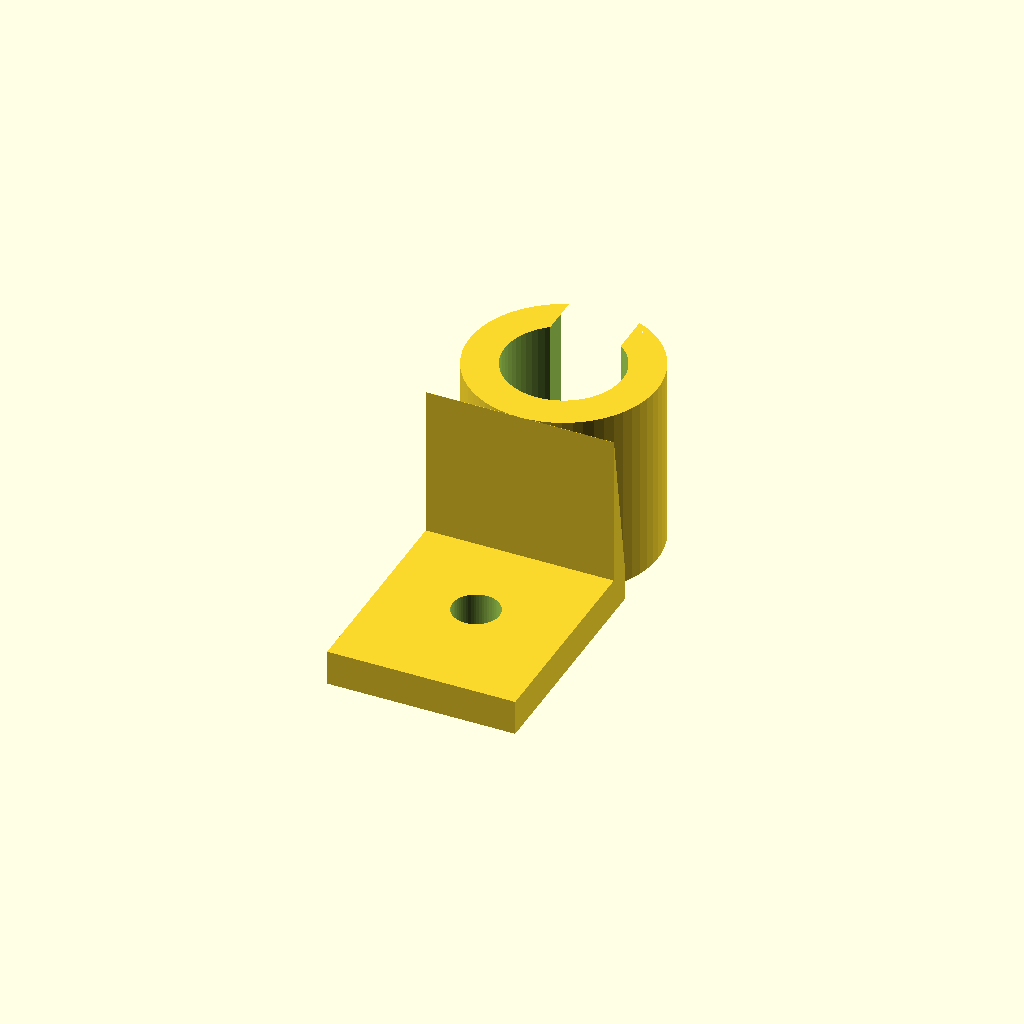
Cell 1: rendered with the file's own defaults.
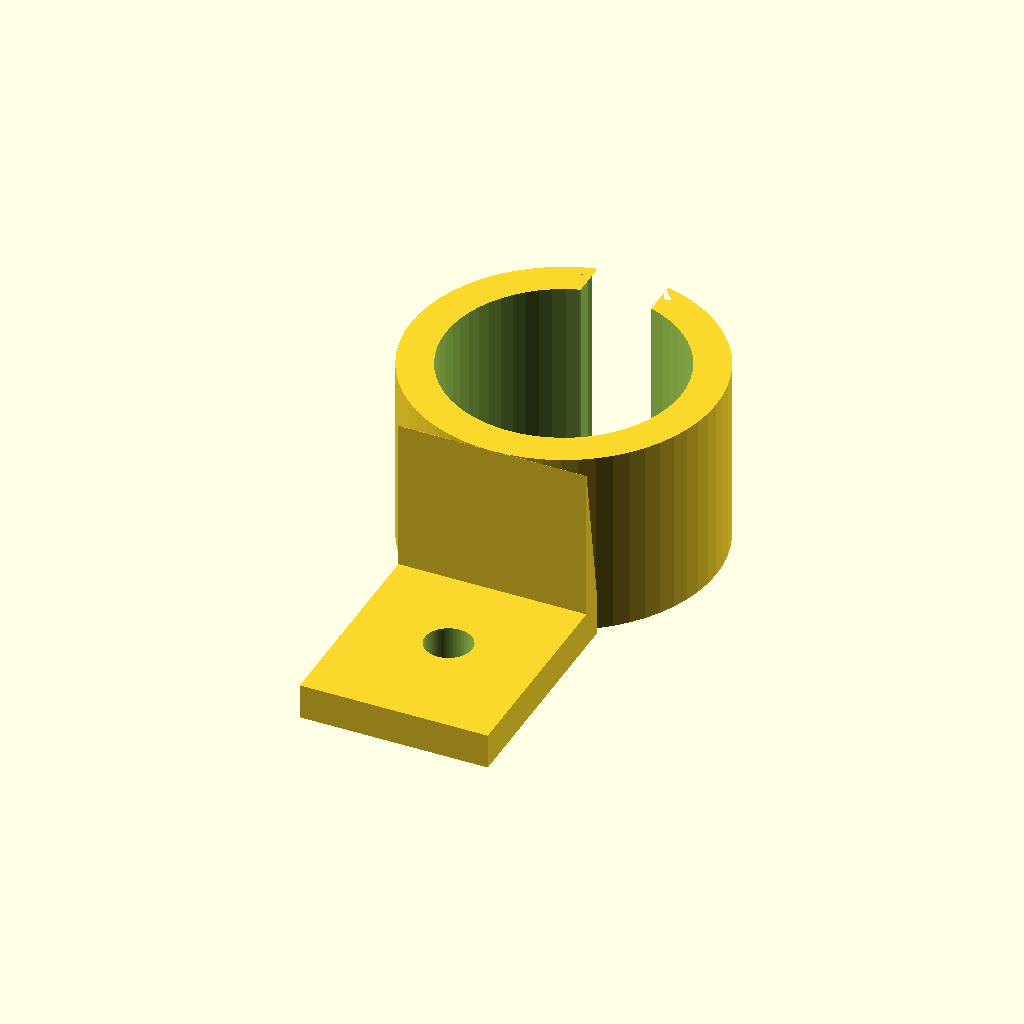
Cell 2 — cable_id set to 10, the other parameters unchanged.
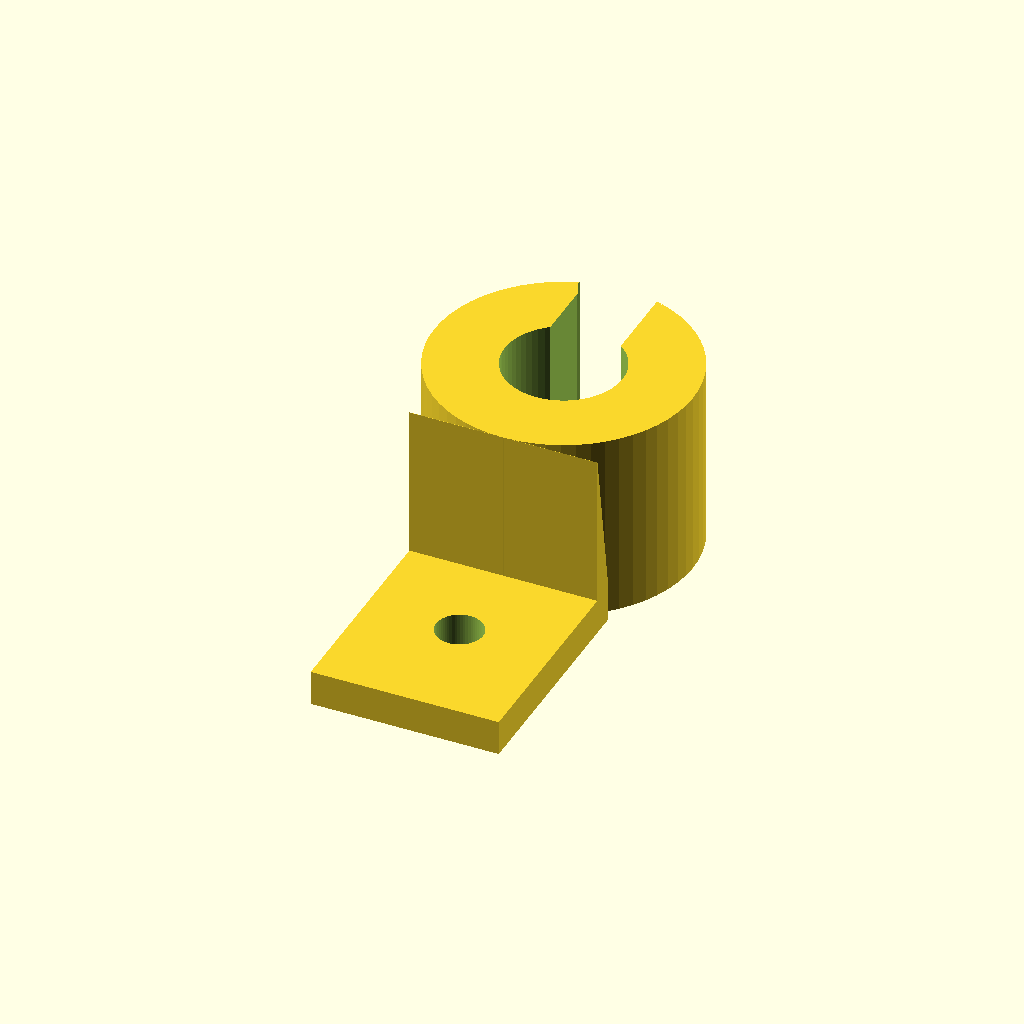
Cell 3: clip_wall = 3 (everything else at default).
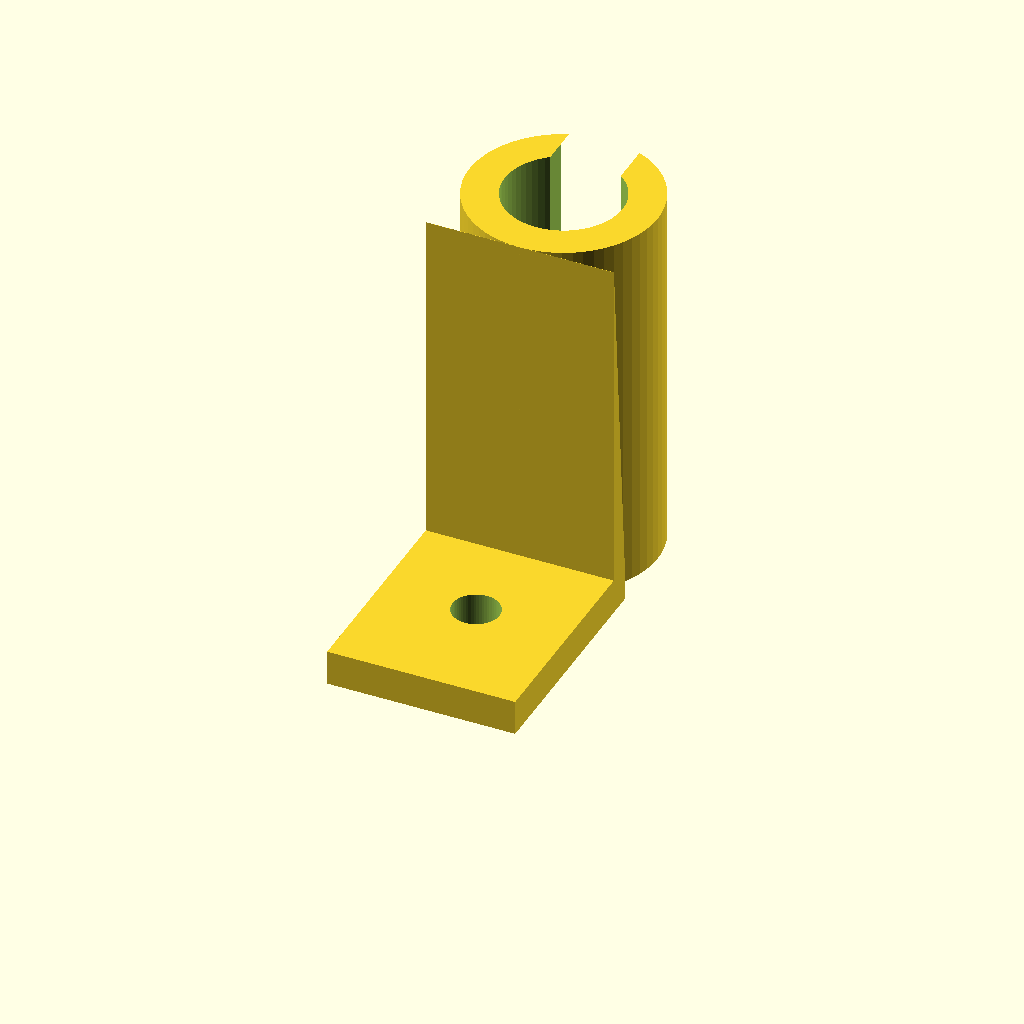
Cell 4: clip_width = 16 (everything else at default).
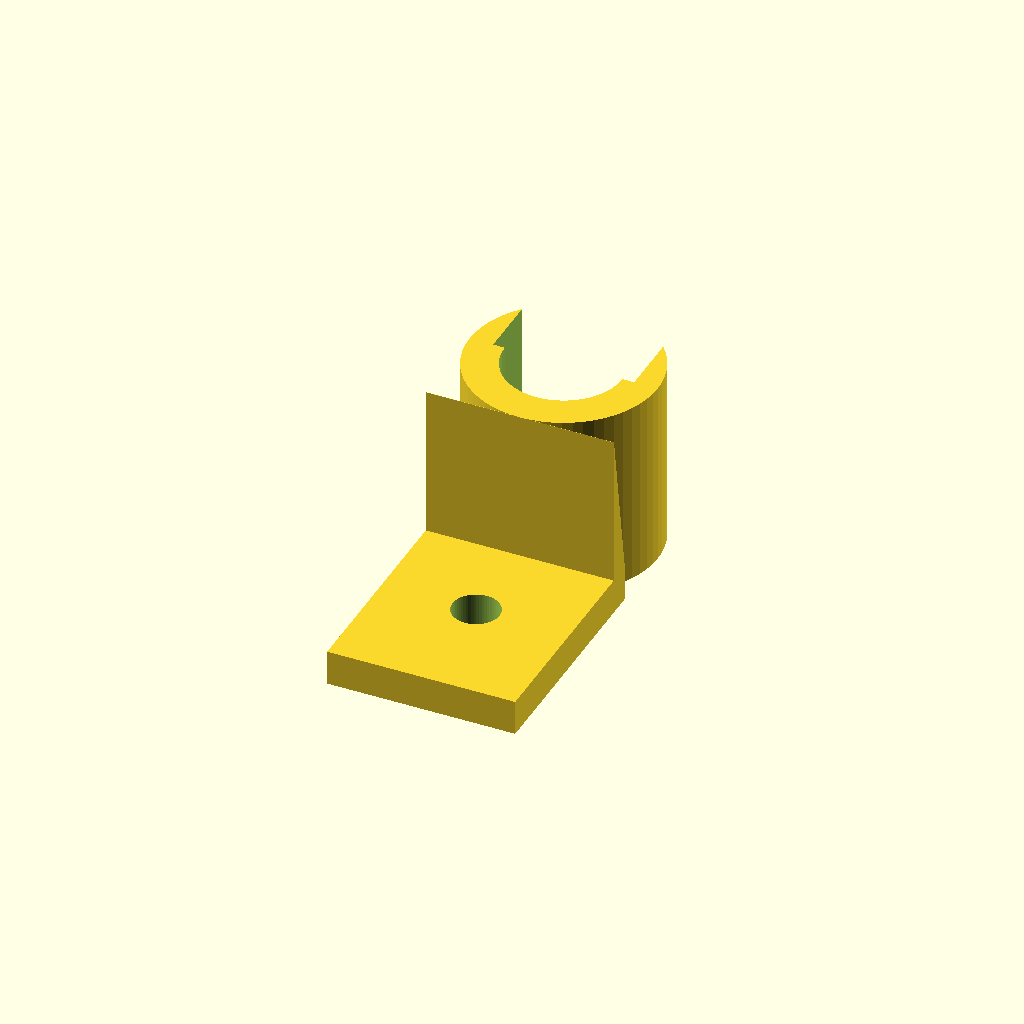
Cell 5: gap_width = 6 (everything else at default).
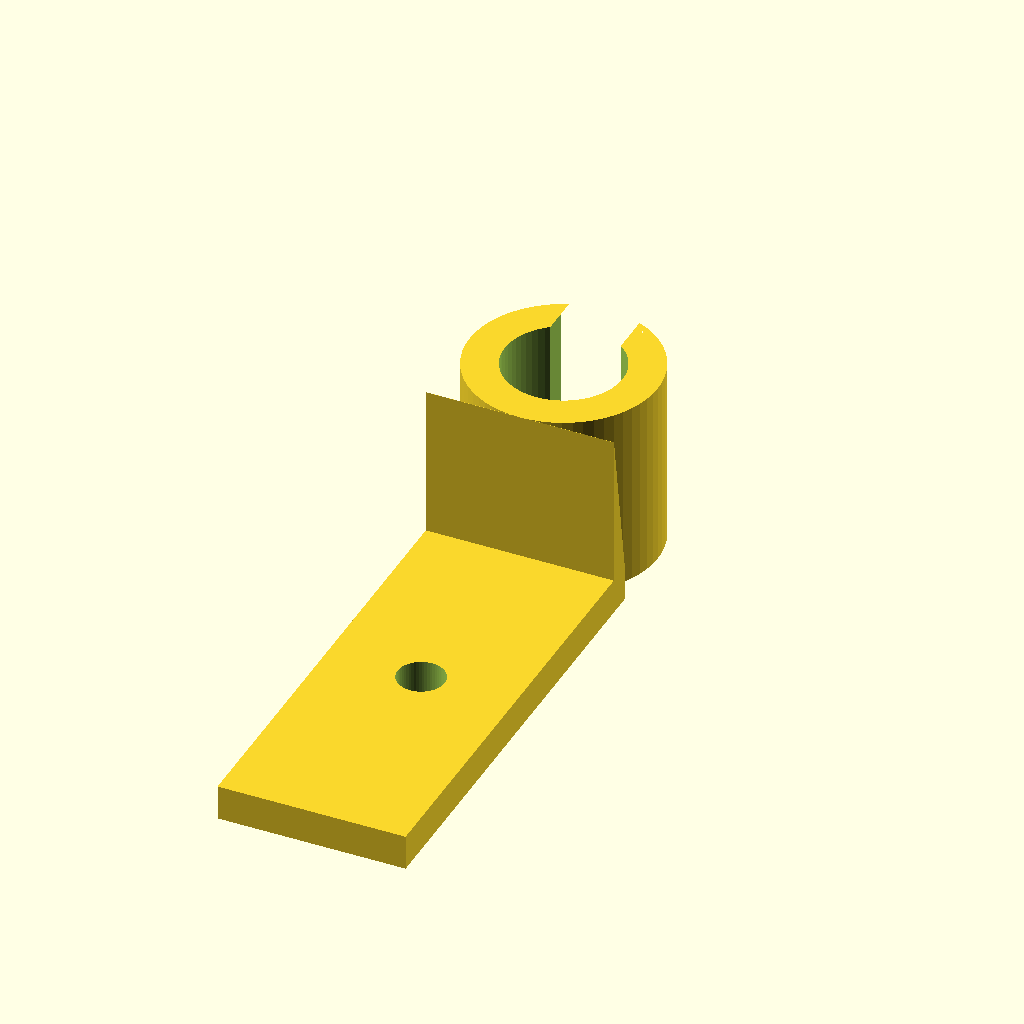
Cell 6: the same model with tab_length = 20.
One fixed orthographic camera (rotation 55°, 0°, 25°; colour scheme Cornfield) for every cell.
The OpenSCAD source (mold_design/impactguard_cable_clip.scad):
// ============================================================
// ImpactGuard Cable Routing Clip
// C-shaped clip to secure EEG cable inside boxing helmet
// Print 4-5 of these along the cable route
// ============================================================

// --- Clip dimensions ---
cable_id        = 5.0;      // inner diameter (fits standard mic cable)
clip_wall       = 1.5;      // wall thickness around cable
clip_od         = cable_id + 2 * clip_wall;  // outer diameter
clip_width      = 8.0;      // width/length of clip along cable axis
gap_width       = 3.0;      // opening gap for cable snap-in

// --- Mounting tab ---
tab_length      = 10.0;     // extends from clip body
tab_width       = 8.0;      // same as clip width
tab_thick       = 1.5;      // tab thickness
tab_hole_dia    = 2.0;      // sewing hole diameter

// --- Print settings ---
$fn             = 60;

// ============================================================
// C-shaped clip body
// A cylinder with a gap cut for cable insertion.
// Cable snaps in through the 3mm gap and is held by the
// surrounding C-shape.
// ============================================================
module clip_body() {
    difference() {
        // Outer cylinder
        cylinder(d = clip_od, h = clip_width);

        // Inner bore — cable sits here
        translate([0, 0, -0.01])
            cylinder(d = cable_id, h = clip_width + 0.02);

        // Gap opening — cable snaps in through here
        // Gap is on the +Y side (away from mounting tab)
        translate([-gap_width/2, 0, -0.01])
            cube([gap_width, clip_od, clip_width + 0.02]);
    }
}

// ============================================================
// Clip entry guides — small chamfers at the gap opening to
// help the cable slide in during installation
// ============================================================
module entry_guides() {
    // Small angled surfaces at the gap edges
    guide_len = 1.0;
    for (side = [-1, 1]) {
        translate([side * gap_width/2, clip_od/2 - 0.5, 0]) {
            rotate([0, 0, side * 20])
                translate([-0.3, -0.5, 0])
                    cube([0.6, 1.5, clip_width]);
        }
    }
}

// ============================================================
// Flat mounting tab — extends from the clip body for
// attachment to helmet padding via sewing or zip-tie.
// The hole allows a needle/thread or thin zip-tie to pass
// through for secure mounting.
// ============================================================
module mounting_tab() {
    // Tab extends from the bottom of the clip (-Y direction,
    // opposite the gap opening)
    translate([-tab_width/2, -clip_od/2 - tab_length + 1, 0]) {
        difference() {
            // Flat tab
            cube([tab_width, tab_length, tab_thick]);

            // Sewing hole centered on tab
            translate([tab_width/2, tab_length/2, -0.01])
                cylinder(d = tab_hole_dia, h = tab_thick + 0.02);
        }
    }
}

// ============================================================
// Transition fillet — smooth connection between clip and tab
// Prevents stress concentration at the joint
// ============================================================
module clip_tab_bridge() {
    // Small triangular support between clip body and tab
    translate([-tab_width/2, -clip_od/2, 0]) {
        hull() {
            cube([tab_width, 0.01, clip_width]);
            translate([0, 0, 0])
                cube([tab_width, 1, tab_thick]);
        }
    }
}

// ============================================================
// Full cable clip assembly
// ============================================================
module cable_clip() {
    difference() {
        union() {
            clip_body();
            mounting_tab();
            clip_tab_bridge();
        }

        // Re-cut the entry guide chamfers from the gap
        entry_guides();
    }
}

// ============================================================
// Render — single clip
// (For printing, arrange 4-5 on build plate in slicer)
// ============================================================
cable_clip();
Customizer parameters (derived from the source; name, type, default, range or options):
cable_id: number, default 5
clip_wall: number, default 1.5
clip_width: number, default 8
gap_width: number, default 3
tab_length: number, default 10
tab_width: number, default 8
tab_thick: number, default 1.5
tab_hole_dia: number, default 2
